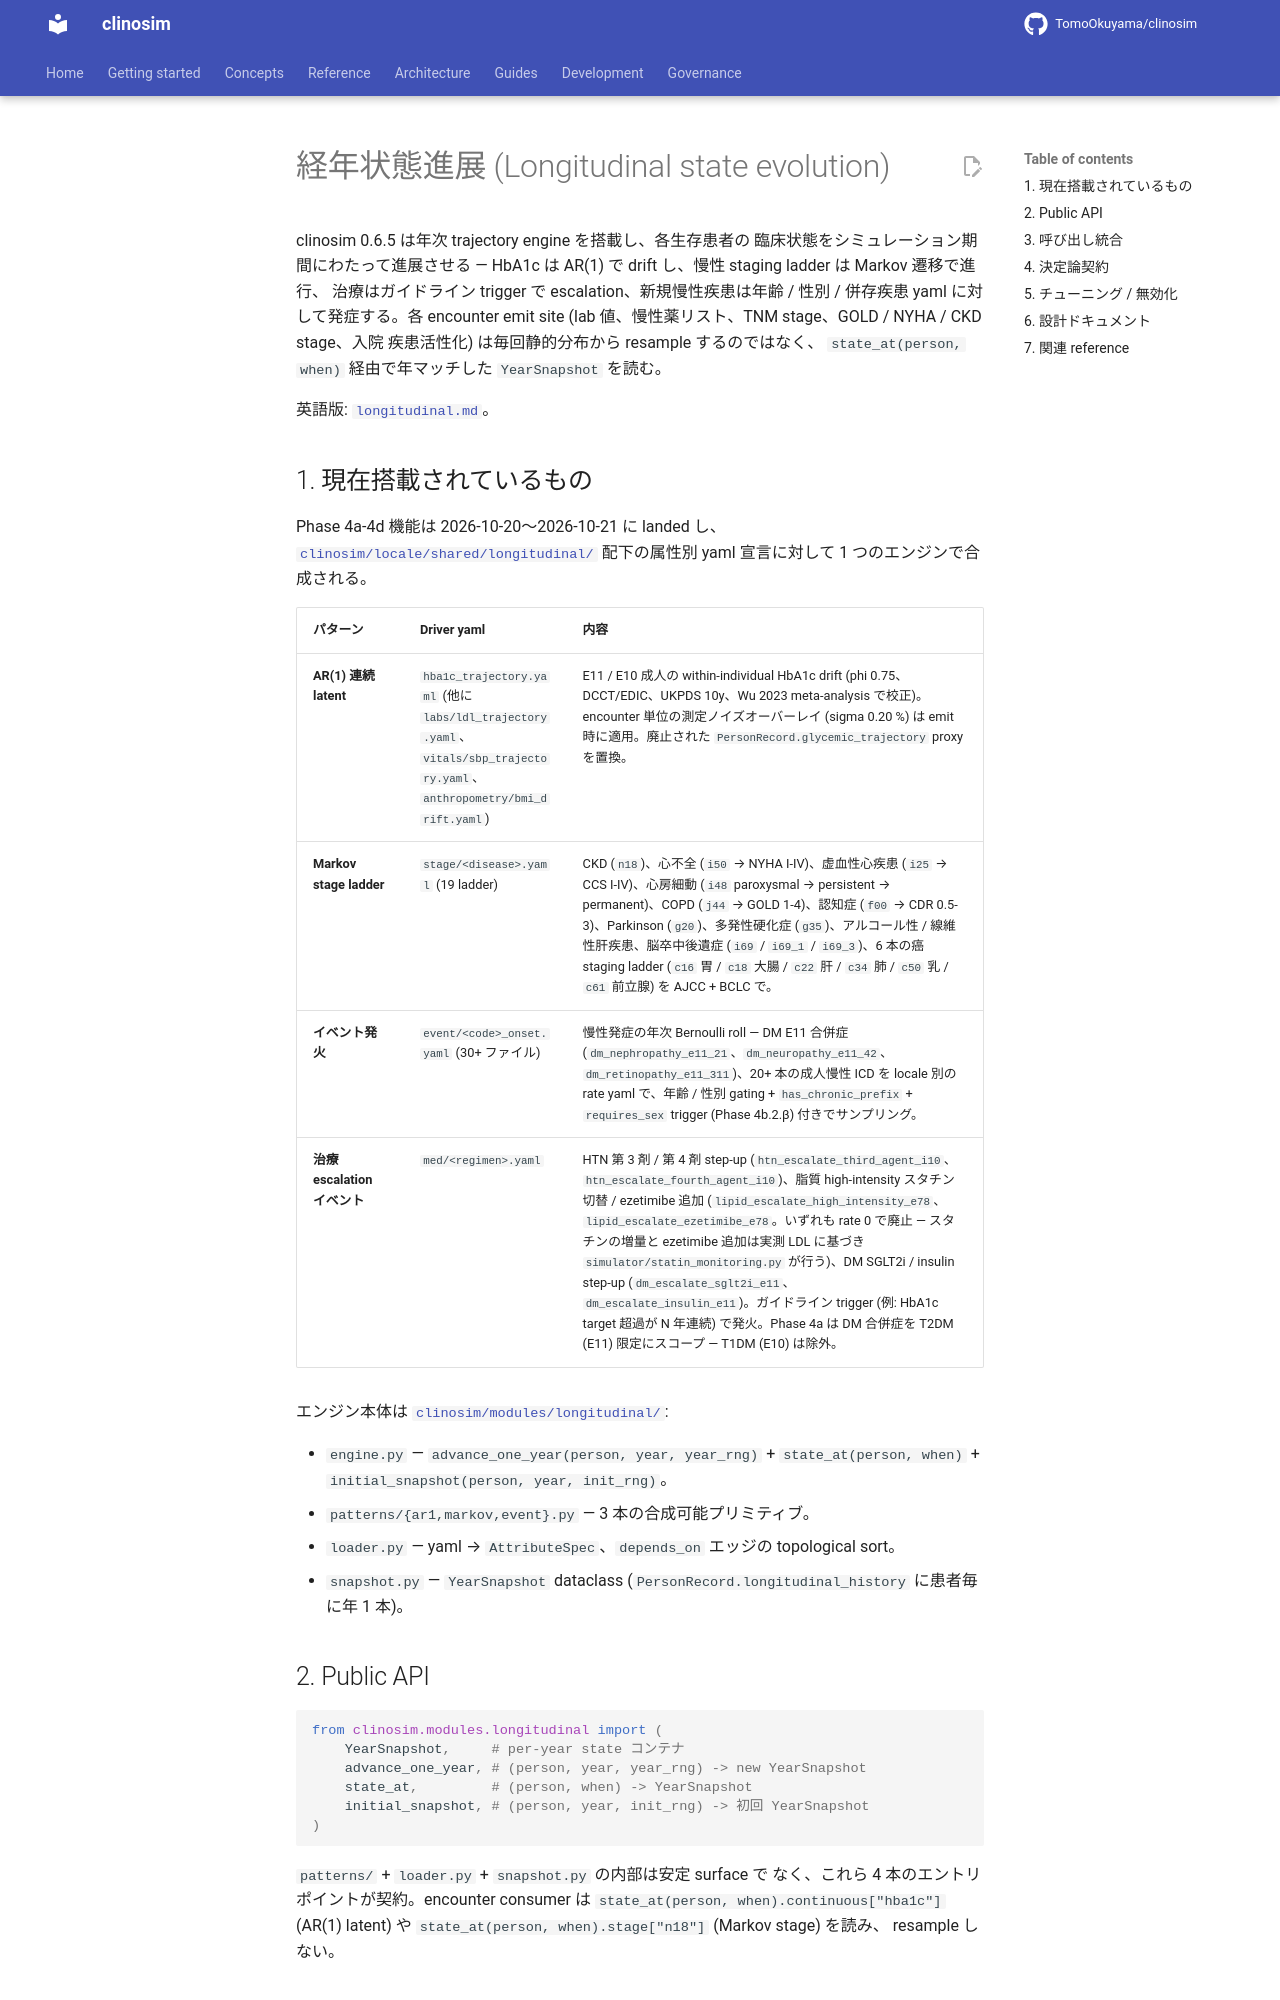

repository: TomoOkuyama/clinosim · page: reference/longitudinal.ja/index.html · generator: mkdocs

# 経年状態進展 (Longitudinal state evolution)

clinosim 0.6.5 は年次 trajectory engine を搭載し、各生存患者の
臨床状態をシミュレーション期間にわたって進展させる — HbA1c は
AR(1) で drift し、慢性 staging ladder は Markov 遷移で進行、
治療はガイドライン trigger で escalation、新規慢性疾患は年齢 /
性別 / 併存疾患 yaml に対して発症する。各 encounter emit site
(lab 値、慢性薬リスト、TNM stage、GOLD / NYHA / CKD stage、入院
疾患活性化) は毎回静的分布から resample するのではなく、
`state_at(person, when)` 経由で年マッチした `YearSnapshot` を読む。

英語版: [`longitudinal.md`](longitudinal.md)。

## 1. 現在搭載されているもの

Phase 4a-4d 機能は 2026-10-20〜2026-10-21 に landed し、
[`clinosim/locale/shared/longitudinal/`](https://github.com/TomoOkuyama/clinosim/tree/master/clinosim/locale/shared/longitudinal/)
配下の属性別 yaml 宣言に対して 1 つのエンジンで合成される。

| パターン | Driver yaml | 内容 |
|---|---|---|
| **AR(1) 連続 latent** | `hba1c_trajectory.yaml` (他に `labs/ldl_trajectory.yaml`、`vitals/sbp_trajectory.yaml`、`anthropometry/bmi_drift.yaml`) | E11 / E10 成人の within-individual HbA1c drift (phi 0.75、DCCT/EDIC、UKPDS 10y、Wu 2023 meta-analysis で校正)。encounter 単位の測定ノイズオーバーレイ (sigma 0.20 %) は emit 時に適用。廃止された `PersonRecord.glycemic_trajectory` proxy を置換。 |
| **Markov stage ladder** | `stage/<disease>.yaml` (19 ladder) | CKD (`n18`)、心不全 (`i50` → NYHA I-IV)、虚血性心疾患 (`i25` → CCS I-IV)、心房細動 (`i48` paroxysmal → persistent → permanent)、COPD (`j44` → GOLD 1-4)、認知症 (`f00` → CDR 0.5-3)、Parkinson (`g20`)、多発性硬化症 (`g35`)、アルコール性 / 線維性肝疾患、脳卒中後遺症 (`i69` / `i69_1` / `i69_3`)、6 本の癌 staging ladder (`c16` 胃 / `c18` 大腸 / `c22` 肝 / `c34` 肺 / `c50` 乳 / `c61` 前立腺) を AJCC + BCLC で。 |
| **イベント発火** | `event/<code>_onset.yaml` (30+ ファイル) | 慢性発症の年次 Bernoulli roll — DM E11 合併症 (`dm_nephropathy_e11_21`、`dm_neuropathy_e11_42`、`dm_retinopathy_e11_311`)、20+ 本の成人慢性 ICD を locale 別の rate yaml で、年齢 / 性別 gating + `has_chronic_prefix` + `requires_sex` trigger (Phase 4b.2.β) 付きでサンプリング。 |
| **治療 escalation イベント** | `med/<regimen>.yaml` | HTN 第 3 剤 / 第 4 剤 step-up (`htn_escalate_third_agent_i10`、`htn_escalate_fourth_agent_i10`)、脂質 high-intensity スタチン切替 / ezetimibe 追加 (`lipid_escalate_high_intensity_e78`、`lipid_escalate_ezetimibe_e78`。いずれも rate 0 で廃止 — スタチンの増量と ezetimibe 追加は実測 LDL に基づき `simulator/statin_monitoring.py` が行う)、DM SGLT2i / insulin step-up (`dm_escalate_sglt2i_e11`、`dm_escalate_insulin_e11`)。ガイドライン trigger (例: HbA1c target 超過が N 年連続) で発火。Phase 4a は DM 合併症を T2DM (E11) 限定にスコープ — T1DM (E10) は除外。 |

エンジン本体は
[`clinosim/modules/longitudinal/`](https://github.com/TomoOkuyama/clinosim/tree/master/clinosim/modules/longitudinal/):

- `engine.py` — `advance_one_year(person, year, year_rng)` + `state_at(person, when)` + `initial_snapshot(person, year, init_rng)`。
- `patterns/{ar1,markov,event}.py` — 3 本の合成可能プリミティブ。
- `loader.py` — yaml → `AttributeSpec`、`depends_on` エッジの topological sort。
- `snapshot.py` — `YearSnapshot` dataclass (`PersonRecord.longitudinal_history` に患者毎に年 1 本)。

## 2. Public API

```python
from clinosim.modules.longitudinal import (
    YearSnapshot,     # per-year state コンテナ
    advance_one_year, # (person, year, year_rng) -> new YearSnapshot
    state_at,         # (person, when) -> YearSnapshot
    initial_snapshot, # (person, year, init_rng) -> 初回 YearSnapshot
)
```

`patterns/` + `loader.py` + `snapshot.py` の内部は安定 surface で
なく、これら 4 本のエントリポイントが契約。encounter consumer は
`state_at(person, when).continuous["hba1c"]` (AR(1) latent) や
`state_at(person, when).stage["n18"]` (Markov stage) を読み、
resample しない。
